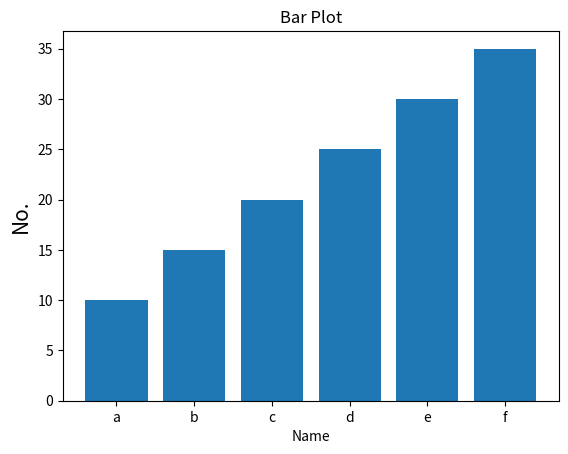

Recreate this plot in Python.
# Draw Bar plot and change font size
import matplotlib.pyplot as plt
x = ["a","b","c","d","e","f"]
y = [ 10,15,20,25,30,35]
plt.xlabel("Name",fontsize=10)
plt.ylabel("No.",fontsize=15)
plt.title("Bar Plot")
plt.bar(x,y)
plt.show()
